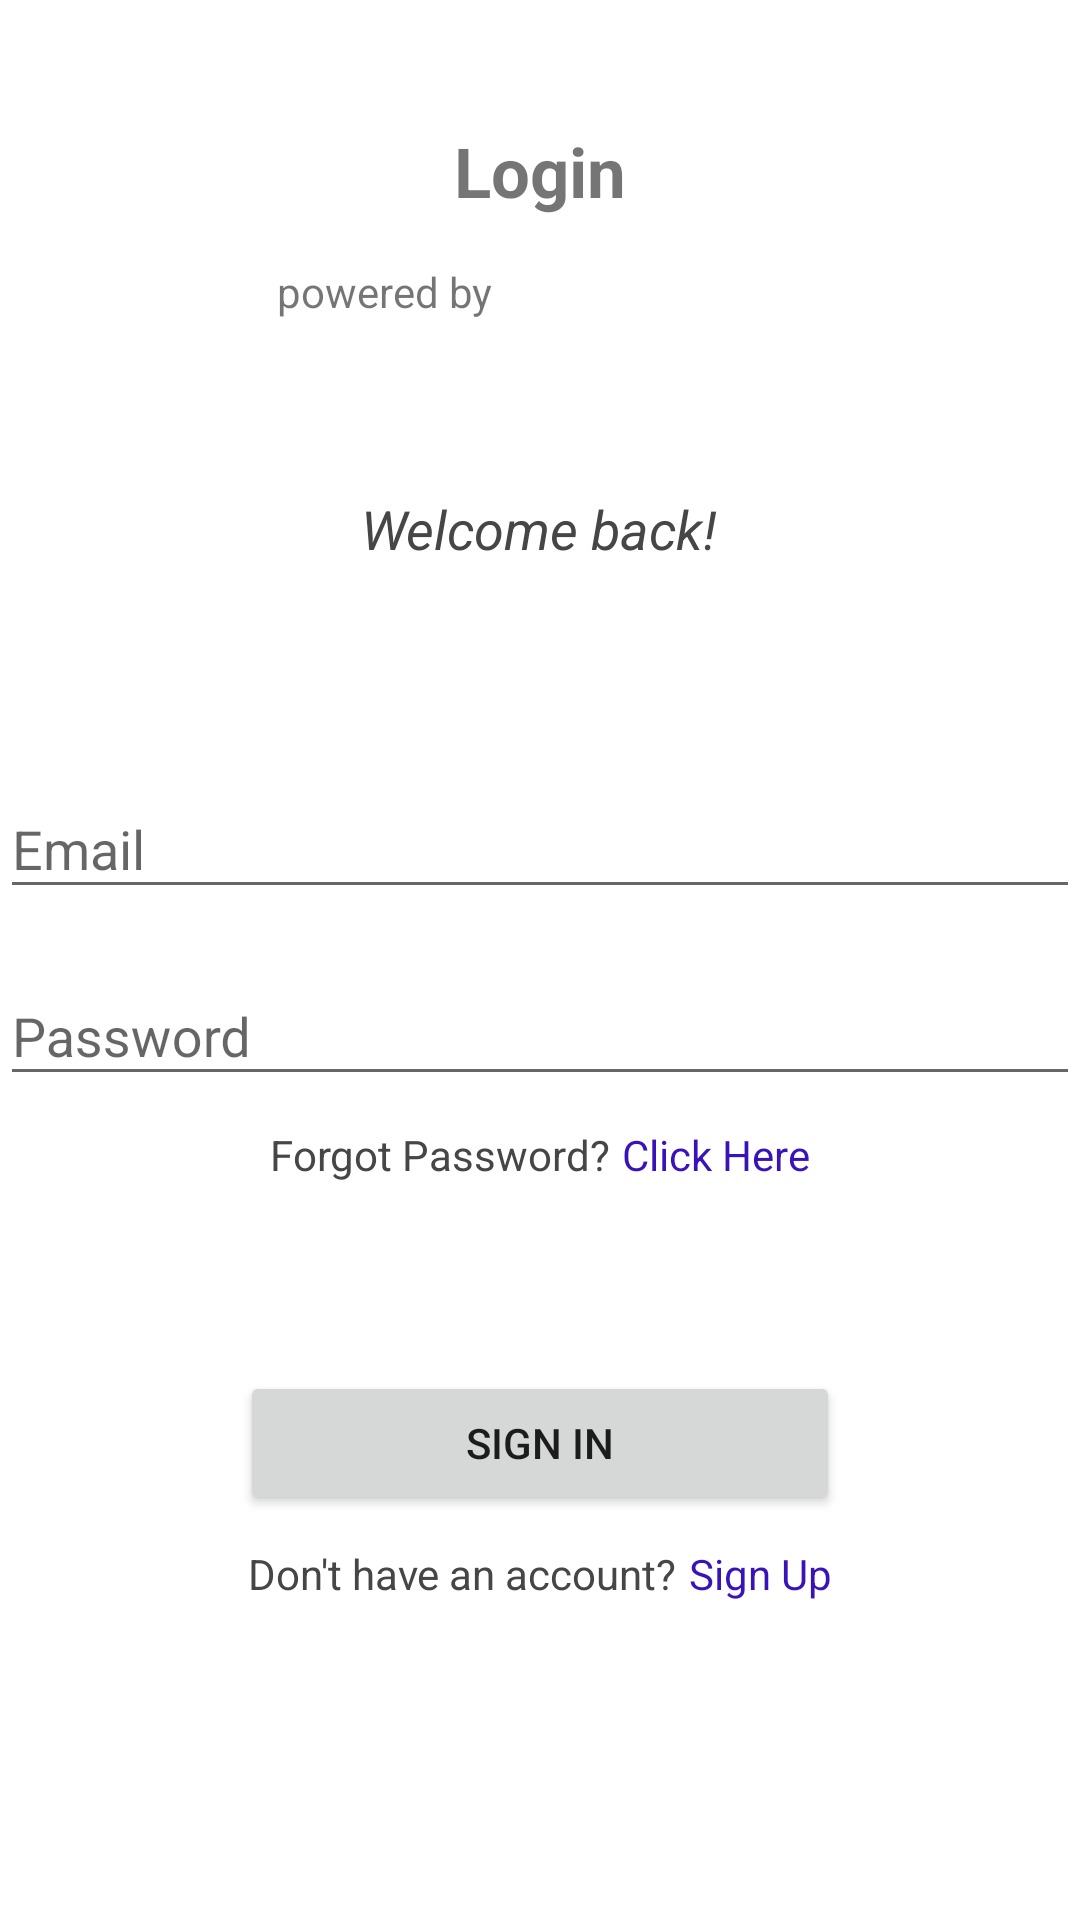

Reconstruct the res/layout file that produces this screen, plus the resources it refers to.
<!-- AndroidManifest.xml: application theme AppTheme -->
<!-- res/layout/activity_auth.xml -->
<?xml version="1.0" encoding="utf-8"?>
<LinearLayout
    xmlns:android="http://schemas.android.com/apk/res/android"
    xmlns:app="http://schemas.android.com/apk/res-auto"
    xmlns:tools="http://schemas.android.com/tools"
    android:layout_width="match_parent"
    android:layout_height="match_parent"
    tools:context=".view.LoginActivity"
    android:orientation="vertical"
    android:gravity="center"
    android:background="@color/colorWhite">

    <LinearLayout
        android:layout_weight="1"
        android:gravity="center_horizontal|bottom"
        android:orientation="vertical"
        android:layout_width="wrap_content"
        android:layout_height="wrap_content">
        <TextView
            android:text="Login"
            android:textStyle="bold"
            android:textSize="23sp"
            android:layout_width="wrap_content"
            android:layout_height="wrap_content" />
        <LinearLayout
            android:gravity="center"
            android:orientation="horizontal"
            android:layout_width="wrap_content"
            android:layout_height="wrap_content">
            <TextView
                android:text="powered by "
                android:layout_width="wrap_content"
                android:layout_height="wrap_content" />
            <ImageView
                android:layout_width="100dp"
                android:layout_height="50dp"
                android:src="@drawable/firebase_lockup_400"/>
        </LinearLayout>
    </LinearLayout>

    <LinearLayout
        android:layout_weight="1"
        android:layout_width="wrap_content"
        android:layout_height="wrap_content"
        android:gravity="center|bottom">
        <TextView
            android:id="@+id/textWelcomeBack"
            android:textStyle="italic"
            android:layout_width="wrap_content"
            android:layout_height="wrap_content"
            android:textSize="18sp"
            android:textColor="@color/defaultTextColor"
            android:text="Welcome back!"/>
    </LinearLayout>

    <LinearLayout
        android:layout_weight="3"
        android:paddingHorizontal="20dp"
        android:layout_width="400dp"
        android:layout_height="wrap_content"
        android:orientation="vertical"
        android:gravity="center">
        <LinearLayout
            android:id="@+id/emailLayout"
            android:layout_width="match_parent"
            android:layout_height="wrap_content"
            android:orientation="vertical">
            <com.google.android.material.textfield.TextInputLayout
                android:id="@+id/email"
                android:layout_width="match_parent"
                android:layout_height="wrap_content"
                android:hint="Email">
                <com.google.android.material.textfield.TextInputEditText
                    android:inputType="textEmailAddress"
                    android:layout_width="match_parent"
                    android:layout_height="wrap_content"
                    />
            </com.google.android.material.textfield.TextInputLayout>
            <com.google.android.material.textfield.TextInputLayout
                android:id="@+id/password"
                android:layout_width="match_parent"
                android:layout_height="wrap_content"
                android:layout_marginTop="10dp"
                android:hint="Password">
                <com.google.android.material.textfield.TextInputEditText
                    android:inputType="textPassword"
                    android:layout_width="match_parent"
                    android:layout_height="wrap_content"
                    />
            </com.google.android.material.textfield.TextInputLayout>
        </LinearLayout>
        <LinearLayout
            android:layout_marginTop="10dp"
            android:layout_width="match_parent"
            android:layout_height="wrap_content"
            android:orientation="horizontal"
            android:gravity="center">
            <TextView
                android:layout_width="wrap_content"
                android:layout_height="wrap_content"
                android:text="Forgot Password?"
                android:textColor="@color/defaultTextColor"/>
            <TextView
                android:id="@+id/textForgotPassword"
                android:layout_marginStart="4dp"
                android:layout_width="wrap_content"
                android:layout_height="wrap_content"
                android:textColor="@color/btn_background"
                android:text="Click Here" />
        </LinearLayout>
    </LinearLayout>

    <LinearLayout
        android:layout_weight="1"
        android:layout_width="wrap_content"
        android:layout_height="wrap_content"
        android:orientation="vertical">
        <Button
            android:id="@+id/btn_sign_in"
            android:text="Sign in"
            android:layout_width="200dp"
            android:padding="8dp"
            android:layout_height="wrap_content"
            android:layout_marginHorizontal="20dp" />
        <LinearLayout
            android:gravity="center"
            android:layout_marginTop="10dp"
            android:layout_width="match_parent"
            android:layout_height="wrap_content"
            android:orientation="horizontal">
            <TextView
                android:layout_width="wrap_content"
                android:layout_height="wrap_content"
                android:text="Don't have an account?"
                android:textColor="@color/defaultTextColor"/>
            <TextView
                android:id="@+id/txtSignUp"
                android:layout_marginStart="4dp"
                android:layout_width="wrap_content"
                android:layout_height="wrap_content"
                android:textColor="@color/btn_background"
                android:text="Sign Up" />

        </LinearLayout>
        <ProgressBar
            android:layout_marginTop="16dp"
            android:elevation="5dp"
            android:layout_gravity="center"
            android:id="@+id/progressBar"
            android:indeterminate="true"
            android:layout_width="wrap_content"
            android:layout_height="wrap_content"
            android:visibility="invisible"
            style="?android:attr/progressBarStyle"/>
    </LinearLayout>

</LinearLayout>
<!-- resources referenced by this layout -->
<resources>
  <color name="btn_background">#3913B8</color>
  <color name="colorWhite">#fff</color>
  <color name="defaultTextColor">#464646</color>
  <style name="AppTheme" parent="Theme.AppCompat.DayNight.NoActionBar">
          <item name="colorPrimary">@color/colorPrimary</item>
          <item name="colorPrimaryDark">@color/colorPrimaryDark</item>
          <item name="colorAccent">@color/colorAccent</item>
      </style>
  <color name="colorPrimary">#3F51B5</color>
  <color name="colorPrimaryDark">#303F9F</color>
  <color name="colorAccent">#FF4081</color>
</resources>
